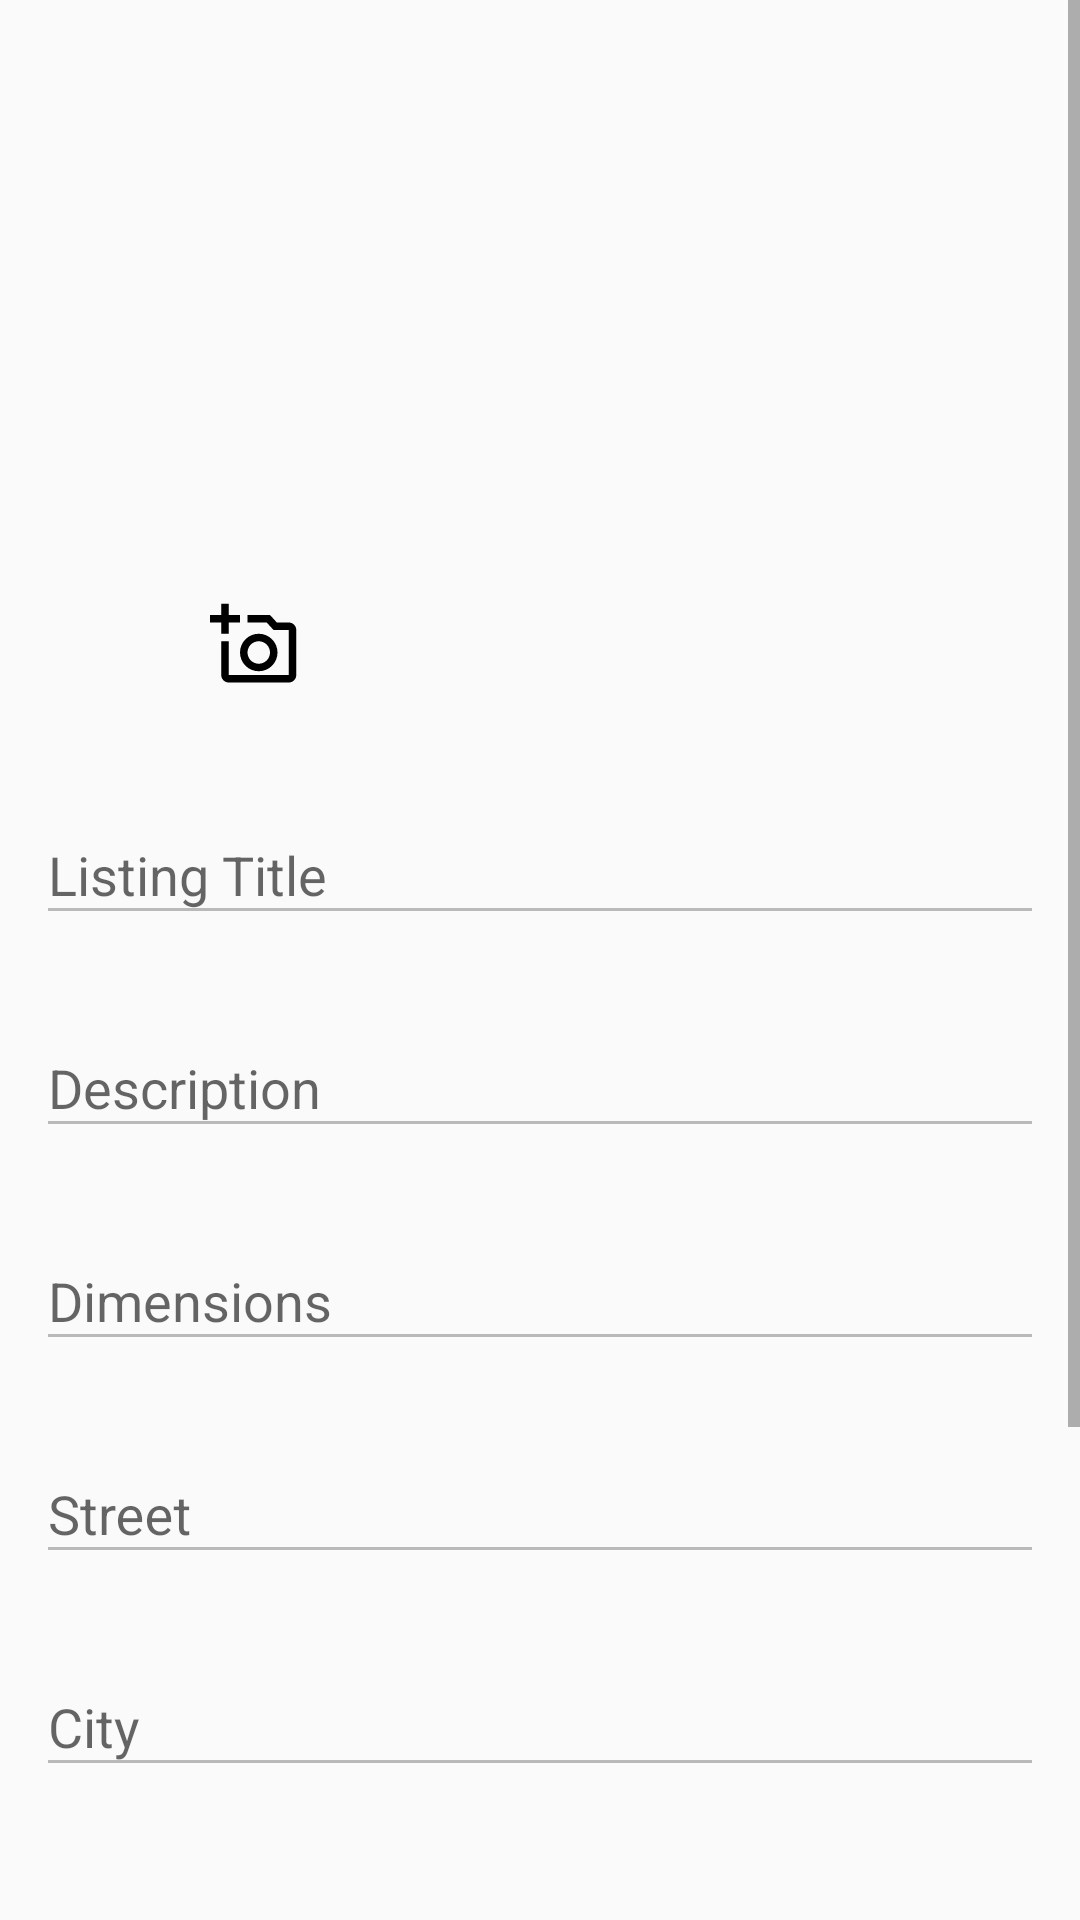

This screen was rendered from an Android layout file. Write that file and the resources it references.
<!-- AndroidManifest.xml: application theme Theme.Starca -->
<!-- res/layout/fragment_edit_listing.xml -->
<?xml version="1.0" encoding="utf-8"?>
<ScrollView xmlns:android="http://schemas.android.com/apk/res/android"
    xmlns:app="http://schemas.android.com/apk/res-auto"
    xmlns:tools="http://schemas.android.com/tools"
    android:layout_width="match_parent"
    android:layout_height="match_parent"
    android:fillViewport="true"
    tools:context=".fragments.EditListingFragment">

    <androidx.constraintlayout.widget.ConstraintLayout
        android:layout_width="match_parent"
        android:layout_height="match_parent"
        android:paddingBottom="20dp">
        <ImageView
            android:id="@+id/edit_listing_image_iv"
            android:layout_width="200dp"
            android:layout_height="200dp"
            android:layout_marginTop="32dp"
            android:scaleType="fitXY"
            app:layout_constraintEnd_toEndOf="parent"
            app:layout_constraintStart_toStartOf="parent"
            app:layout_constraintTop_toTopOf="parent"
            tools:src="@tools:sample/backgrounds/scenic" />

        <ImageButton
            android:id="@+id/editListingPicture"
            android:layout_width="30dp"
            android:layout_height="30dp"
            android:layout_marginTop="200dp"
            android:layout_marginStart="70dp"
            android:background="@null"
            android:clickable="true"
            app:layout_constraintStart_toStartOf="parent"
            app:layout_constraintTop_toTopOf="parent"
            app:srcCompat="@drawable/ic_outline_add_a_photo_30" />

        <com.google.android.material.textfield.TextInputLayout
            android:id="@+id/edit_listing_title_layout_et"
            android:layout_width="match_parent"
            android:layout_height="wrap_content"
            android:layout_marginTop="24dp"
            android:textColorHint="#99000000"
            app:endIconDrawable="@drawable/ic_edit"
            app:endIconMode="custom"
            app:layout_constraintEnd_toEndOf="parent"
            app:layout_constraintStart_toStartOf="parent"
            app:layout_constraintTop_toBottomOf="@+id/edit_listing_image_iv">

            <com.google.android.material.textfield.TextInputEditText
                android:id="@+id/edit_listing_title_et"
                style="@style/login_edit_text_fields"
                android:layout_marginHorizontal="12dp"
                android:enabled="false"
                android:hint="@string/listing_title"
                android:inputType="textCapSentences"
                android:maxLines="1" />
        </com.google.android.material.textfield.TextInputLayout>

        <com.google.android.material.textfield.TextInputLayout
            android:id="@+id/edit_listing_description_layout_et"
            android:layout_width="match_parent"
            android:layout_height="wrap_content"
            android:textColorHint="#99000000"
            android:layout_marginTop="4dp"
            app:endIconMode="custom"
            app:endIconDrawable="@drawable/ic_edit"
            app:layout_constraintEnd_toEndOf="parent"
            app:layout_constraintStart_toStartOf="parent"
            app:layout_constraintTop_toBottomOf="@id/edit_listing_title_layout_et">

            <com.google.android.material.textfield.TextInputEditText
                android:id="@+id/edit_listing_description_et"
                style="@style/login_edit_text_fields"
                android:layout_marginHorizontal="12dp"
                android:hint="Description"
                android:inputType="textMultiLine|textCapSentences"
                android:scrollbars="none"
                android:lines="6"
                android:minLines="1"
                android:enabled="false"/>
        </com.google.android.material.textfield.TextInputLayout>

        <com.google.android.material.textfield.TextInputLayout
            android:id="@+id/edit_listing_dimensions_layout_et"
            android:layout_width="match_parent"
            android:layout_height="wrap_content"
            android:textColorHint="#99000000"
            android:layout_marginTop="4dp"
            app:endIconMode="custom"
            app:endIconDrawable="@drawable/ic_edit"
            app:layout_constraintEnd_toEndOf="parent"
            app:layout_constraintStart_toStartOf="parent"
            app:layout_constraintTop_toBottomOf="@id/edit_listing_description_layout_et">

            <com.google.android.material.textfield.TextInputEditText
                android:id="@+id/edit_listing_dimensions_et"
                style="@style/login_edit_text_fields"
                android:layout_marginHorizontal="12dp"
                android:hint="Dimensions"
                android:inputType="text"
                android:maxLines="1"
                android:enabled="false"/>
        </com.google.android.material.textfield.TextInputLayout>

        <com.google.android.material.textfield.TextInputLayout
            android:id="@+id/edit_listing_street_layout_et"
            android:layout_width="match_parent"
            android:layout_height="wrap_content"
            android:textColorHint="#99000000"
            android:layout_marginTop="4dp"
            app:endIconMode="custom"
            app:endIconDrawable="@drawable/ic_edit"
            app:layout_constraintEnd_toEndOf="parent"
            app:layout_constraintStart_toStartOf="parent"
            app:layout_constraintTop_toBottomOf="@id/edit_listing_dimensions_layout_et">

            <com.google.android.material.textfield.TextInputEditText
                android:id="@+id/edit_listing_street_et"
                style="@style/login_edit_text_fields"
                android:layout_marginHorizontal="12dp"
                android:hint="Street"
                android:inputType="textCapWords"
                android:enabled="false"/>
        </com.google.android.material.textfield.TextInputLayout>

        <com.google.android.material.textfield.TextInputLayout
            android:id="@+id/edit_listing_city_layout_et"
            android:layout_width="match_parent"
            android:layout_height="wrap_content"
            android:textColorHint="#99000000"
            android:layout_marginTop="4dp"
            app:endIconMode="custom"
            app:endIconDrawable="@drawable/ic_edit"
            app:layout_constraintEnd_toEndOf="parent"
            app:layout_constraintStart_toStartOf="parent"
            app:layout_constraintTop_toBottomOf="@id/edit_listing_street_layout_et">

            <com.google.android.material.textfield.TextInputEditText
                android:id="@+id/edit_listing_city_et"
                style="@style/login_edit_text_fields"
                android:layout_marginHorizontal="12dp"
                android:hint="City"
                android:inputType="textCapSentences"
                android:enabled="false"/>
        </com.google.android.material.textfield.TextInputLayout>

        <com.google.android.material.textfield.TextInputLayout
            android:id="@+id/edit_listing_state_layout_et"
            android:layout_width="match_parent"
            android:layout_height="wrap_content"
            android:textColorHint="#99000000"
            android:layout_marginTop="4dp"
            app:endIconMode="custom"
            app:endIconDrawable="@drawable/ic_edit"
            app:layout_constraintEnd_toEndOf="parent"
            app:layout_constraintStart_toStartOf="parent"
            app:layout_constraintTop_toBottomOf="@id/edit_listing_city_layout_et">

            <com.google.android.material.textfield.TextInputEditText
                android:id="@+id/edit_listing_state_et"
                style="@style/login_edit_text_fields"
                android:layout_marginHorizontal="12dp"
                android:hint="State"
                android:inputType="textCapCharacters"
                android:enabled="false"/>
        </com.google.android.material.textfield.TextInputLayout>

        <com.google.android.material.textfield.TextInputLayout
            android:id="@+id/edit_listing_zipcode_layout_et"
            android:layout_width="match_parent"
            android:layout_height="wrap_content"
            android:textColorHint="#99000000"
            android:layout_marginTop="4dp"
            app:endIconMode="custom"
            app:endIconDrawable="@drawable/ic_edit"
            app:layout_constraintEnd_toEndOf="parent"
            app:layout_constraintStart_toStartOf="parent"
            app:layout_constraintTop_toBottomOf="@id/edit_listing_state_layout_et">

            <com.google.android.material.textfield.TextInputEditText
                android:id="@+id/edit_listing_zipcode_et"
                style="@style/login_edit_text_fields"
                android:layout_marginHorizontal="12dp"
                android:hint="Zip Code"
                android:inputType="number"
                android:enabled="false"/>
        </com.google.android.material.textfield.TextInputLayout>

        <com.google.android.material.button.MaterialButton
            style="@style/Widget.Material3.Button.ElevatedButton"
            android:id="@+id/edit_listing_submit_button"
            android:layout_width="match_parent"
            android:layout_height="wrap_content"
            android:paddingVertical="14dp"
            android:layout_marginHorizontal="32dp"
            android:layout_marginTop="32dp"
            android:text="Save Changes"
            android:textSize="18sp"
            android:textColor="@color/white"
            app:backgroundTint="?attr/colorPrimary"
            app:cornerRadius="30dp"
            app:layout_constraintBottom_toBottomOf="parent"
            app:layout_constraintEnd_toEndOf="parent"
            app:layout_constraintStart_toStartOf="parent"
            app:layout_constraintTop_toBottomOf="@+id/edit_listing_zipcode_layout_et" />
    </androidx.constraintlayout.widget.ConstraintLayout>


</ScrollView>
<!-- resources referenced by this layout -->
<resources>
  <color name="white">#FFFFFFFF</color>
  <!-- drawable ic_outline_add_a_photo_30 (drawable) -->
  <vector android:height="30dp" android:tint="#000000"
      android:viewportHeight="24" android:viewportWidth="24"
      android:width="30dp" xmlns:android="http://schemas.android.com/apk/res/android">
      <path android:fillColor="@android:color/white" android:pathData="M21,6h-3.17L16,4h-6v2h5.12l1.83,2L21,8v12L5,20v-9L3,11v9c0,1.1 0.9,2 2,2h16c1.1,0 2,-0.9 2,-2L23,8c0,-1.1 -0.9,-2 -2,-2zM8,14c0,2.76 2.24,5 5,5s5,-2.24 5,-5 -2.24,-5 -5,-5 -5,2.24 -5,5zM13,11c1.65,0 3,1.35 3,3s-1.35,3 -3,3 -3,-1.35 -3,-3 1.35,-3 3,-3zM5,6h3L8,4L5,4L5,1L3,1v3L0,4v2h3v3h2z"/>
  </vector>
  <string name="listing_title">Listing Title</string>
  <style name="login_edit_text_fields">
          <item name="android:layout_marginHorizontal">32dp</item>
          <item name="android:layout_width">match_parent</item>
          <item name="android:layout_height">wrap_content</item>
          <item name="android:layout_marginVertical">8dp</item>
          <item name="android:maxLines">1</item>
          <item name="android:lines">1</item>
      </style>
  <style name="Theme.Starca" parent="Theme.AppCompat.Light.NoActionBar">
          
          <item name="colorPrimary">#0C825F</item>
          <item name="colorPrimaryVariant">@color/white</item>
          <item name="colorTertiary">#820c2f</item>
          <item name="colorOnPrimary">@color/white</item>
          
          <item name="colorSecondary">@color/teal_200</item>
          <item name="colorSecondaryVariant">@color/teal_700</item>
          <item name="colorOnSecondary">@color/black</item>
          
          
          <item name="android:windowLightStatusBar">true</item>
  
          
          <item name="android:windowDrawsSystemBarBackgrounds">true</item>
          <item name="android:windowTranslucentStatus">false</item>
          <item name="android:statusBarColor">#00000000</item>
  
  
  
  
      </style>
  <color name="teal_200">#FF03DAC5</color>
  <color name="teal_700">#FF018786</color>
  <color name="black">#FF000000</color>
</resources>
